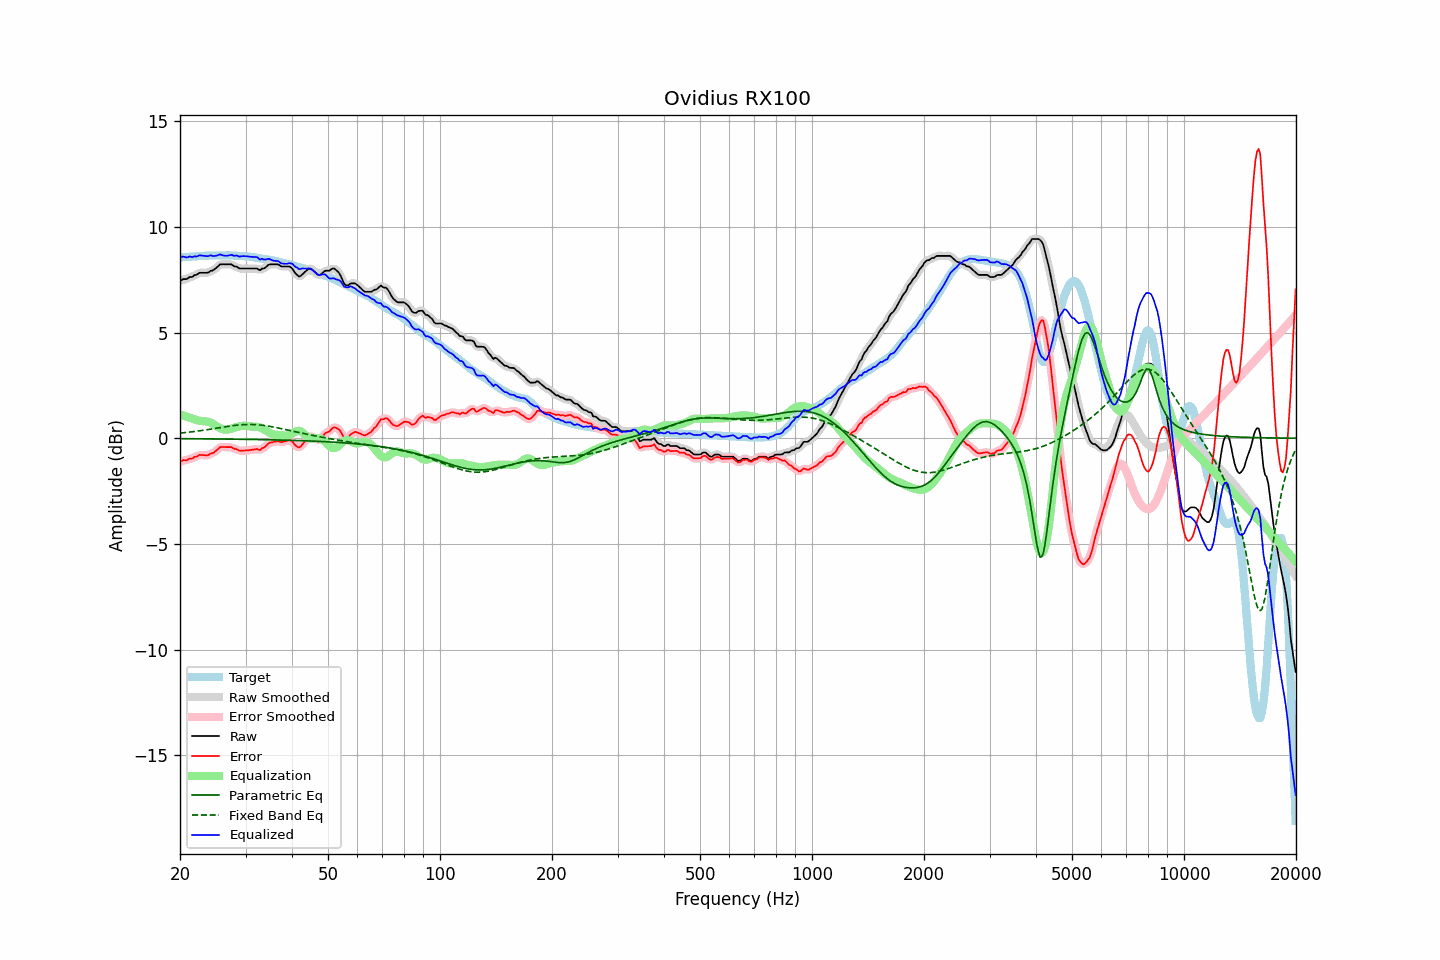

Values plotted in this chart, from the file beside it:
frequency, raw, error, smoothed, error_smoothed, equalization, parametric_eq, fixed_band_eq, equalized_raw, equalized_smoothed, target
20.00, 7.43, -1.13, 7.44, -1.11, 1.11, -0.02, 0.24, 8.54, 8.56, 8.56
20.20, 7.48, -1.08, 7.47, -1.09, 1.09, -0.02, 0.25, 8.57, 8.56, 8.56
20.40, 7.53, -1.04, 7.50, -1.06, 1.07, -0.02, 0.26, 8.60, 8.57, 8.56
20.61, 7.53, -1.04, 7.53, -1.04, 1.05, -0.02, 0.26, 8.58, 8.57, 8.57
20.81, 7.53, -1.05, 7.55, -1.03, 1.02, -0.02, 0.27, 8.55, 8.57, 8.58
21.02, 7.57, -1.01, 7.57, -1.01, 1.00, -0.03, 0.28, 8.57, 8.57, 8.58
21.23, 7.63, -0.96, 7.60, -0.99, 0.98, -0.03, 0.29, 8.60, 8.58, 8.59
21.44, 7.63, -0.96, 7.64, -0.95, 0.95, -0.03, 0.30, 8.58, 8.59, 8.59
21.66, 7.65, -0.95, 7.67, -0.93, 0.92, -0.03, 0.31, 8.57, 8.59, 8.60
21.87, 7.72, -0.88, 7.69, -0.91, 0.89, -0.03, 0.32, 8.61, 8.59, 8.60
22.09, 7.73, -0.88, 7.74, -0.87, 0.87, -0.03, 0.33, 8.60, 8.61, 8.61
22.31, 7.77, -0.85, 7.78, -0.83, 0.85, -0.03, 0.34, 8.61, 8.63, 8.61
22.54, 7.83, -0.79, 7.81, -0.81, 0.83, -0.03, 0.35, 8.66, 8.64, 8.62
22.76, 7.83, -0.79, 7.83, -0.79, 0.82, -0.03, 0.36, 8.65, 8.65, 8.62
22.99, 7.83, -0.80, 7.83, -0.79, 0.81, -0.03, 0.37, 8.64, 8.64, 8.63
23.22, 7.83, -0.80, 7.83, -0.81, 0.80, -0.03, 0.38, 8.63, 8.63, 8.63
23.45, 7.83, -0.81, 7.82, -0.81, 0.79, -0.03, 0.39, 8.62, 8.62, 8.64
23.69, 7.83, -0.81, 7.84, -0.80, 0.78, -0.03, 0.41, 8.61, 8.63, 8.64
23.92, 7.86, -0.78, 7.87, -0.78, 0.77, -0.03, 0.42, 8.63, 8.63, 8.64
24.16, 7.92, -0.73, 7.90, -0.75, 0.74, -0.03, 0.43, 8.66, 8.64, 8.65
24.40, 7.93, -0.72, 7.94, -0.71, 0.70, -0.03, 0.44, 8.63, 8.64, 8.65
24.65, 7.97, -0.68, 7.98, -0.67, 0.65, -0.04, 0.45, 8.62, 8.63, 8.65
24.89, 8.03, -0.62, 8.02, -0.62, 0.60, -0.04, 0.47, 8.63, 8.63, 8.65
25.14, 8.09, -0.56, 8.10, -0.55, 0.55, -0.04, 0.48, 8.64, 8.65, 8.65
25.39, 8.16, -0.49, 8.16, -0.48, 0.51, -0.04, 0.49, 8.67, 8.67, 8.65
25.65, 8.23, -0.42, 8.21, -0.44, 0.47, -0.04, 0.50, 8.70, 8.68, 8.65
25.91, 8.23, -0.42, 8.23, -0.42, 0.44, -0.04, 0.52, 8.67, 8.67, 8.65
26.16, 8.23, -0.42, 8.24, -0.41, 0.42, -0.04, 0.53, 8.65, 8.65, 8.65
26.43, 8.23, -0.42, 8.23, -0.42, 0.41, -0.04, 0.54, 8.63, 8.63, 8.65
26.69, 8.23, -0.42, 8.23, -0.42, 0.41, -0.04, 0.55, 8.63, 8.63, 8.65
26.96, 8.23, -0.42, 8.23, -0.42, 0.42, -0.04, 0.56, 8.64, 8.65, 8.65
27.23, 8.23, -0.42, 8.23, -0.42, 0.43, -0.04, 0.57, 8.66, 8.66, 8.65
27.50, 8.23, -0.42, 8.21, -0.44, 0.45, -0.04, 0.59, 8.68, 8.66, 8.65
27.77, 8.17, -0.47, 8.18, -0.46, 0.48, -0.05, 0.60, 8.65, 8.66, 8.65
28.05, 8.13, -0.51, 8.15, -0.49, 0.50, -0.05, 0.61, 8.63, 8.65, 8.64
28.33, 8.13, -0.51, 8.11, -0.53, 0.52, -0.05, 0.61, 8.65, 8.63, 8.63
28.62, 8.07, -0.55, 8.07, -0.56, 0.54, -0.05, 0.62, 8.62, 8.62, 8.63
28.90, 8.03, -0.60, 8.05, -0.58, 0.56, -0.05, 0.63, 8.59, 8.61, 8.62
29.19, 8.03, -0.59, 8.03, -0.59, 0.58, -0.05, 0.64, 8.61, 8.60, 8.62
29.48, 8.03, -0.59, 8.02, -0.59, 0.59, -0.05, 0.64, 8.62, 8.61, 8.62
29.78, 8.03, -0.58, 8.03, -0.58, 0.59, -0.05, 0.65, 8.62, 8.62, 8.61
30.08, 8.03, -0.58, 8.03, -0.58, 0.58, -0.05, 0.65, 8.61, 8.61, 8.61
30.38, 8.03, -0.57, 8.03, -0.57, 0.57, -0.06, 0.65, 8.60, 8.60, 8.60
30.68, 8.03, -0.57, 8.03, -0.57, 0.56, -0.06, 0.65, 8.59, 8.59, 8.59
30.99, 8.03, -0.56, 8.03, -0.56, 0.56, -0.06, 0.65, 8.59, 8.59, 8.59
31.30, 8.03, -0.55, 8.03, -0.55, 0.55, -0.06, 0.65, 8.58, 8.58, 8.57
31.61, 8.03, -0.53, 8.03, -0.53, 0.55, -0.06, 0.65, 8.58, 8.58, 8.56
31.93, 8.03, -0.52, 8.03, -0.52, 0.55, -0.06, 0.64, 8.57, 8.57, 8.55
32.24, 8.03, -0.51, 8.00, -0.54, 0.54, -0.06, 0.64, 8.57, 8.54, 8.54
32.57, 7.98, -0.55, 7.99, -0.54, 0.52, -0.06, 0.63, 8.50, 8.51, 8.52
32.89, 7.95, -0.56, 7.98, -0.53, 0.50, -0.07, 0.62, 8.45, 8.48, 8.51
33.22, 8.03, -0.47, 7.99, -0.50, 0.47, -0.07, 0.62, 8.50, 8.46, 8.50
33.55, 8.03, -0.46, 8.03, -0.45, 0.43, -0.07, 0.61, 8.46, 8.46, 8.48
33.89, 8.07, -0.41, 8.08, -0.39, 0.39, -0.07, 0.60, 8.45, 8.47, 8.47
34.23, 8.13, -0.33, 8.13, -0.33, 0.34, -0.07, 0.59, 8.47, 8.47, 8.46
34.57, 8.20, -0.25, 8.19, -0.26, 0.29, -0.07, 0.57, 8.49, 8.48, 8.45
34.92, 8.23, -0.21, 8.22, -0.22, 0.24, -0.07, 0.56, 8.47, 8.46, 8.44
35.27, 8.23, -0.20, 8.23, -0.19, 0.20, -0.08, 0.55, 8.43, 8.44, 8.43
35.62, 8.23, -0.18, 8.23, -0.18, 0.18, -0.08, 0.53, 8.41, 8.41, 8.41
35.97, 8.23, -0.17, 8.23, -0.16, 0.17, -0.08, 0.52, 8.39, 8.40, 8.39
... 635 more rows
